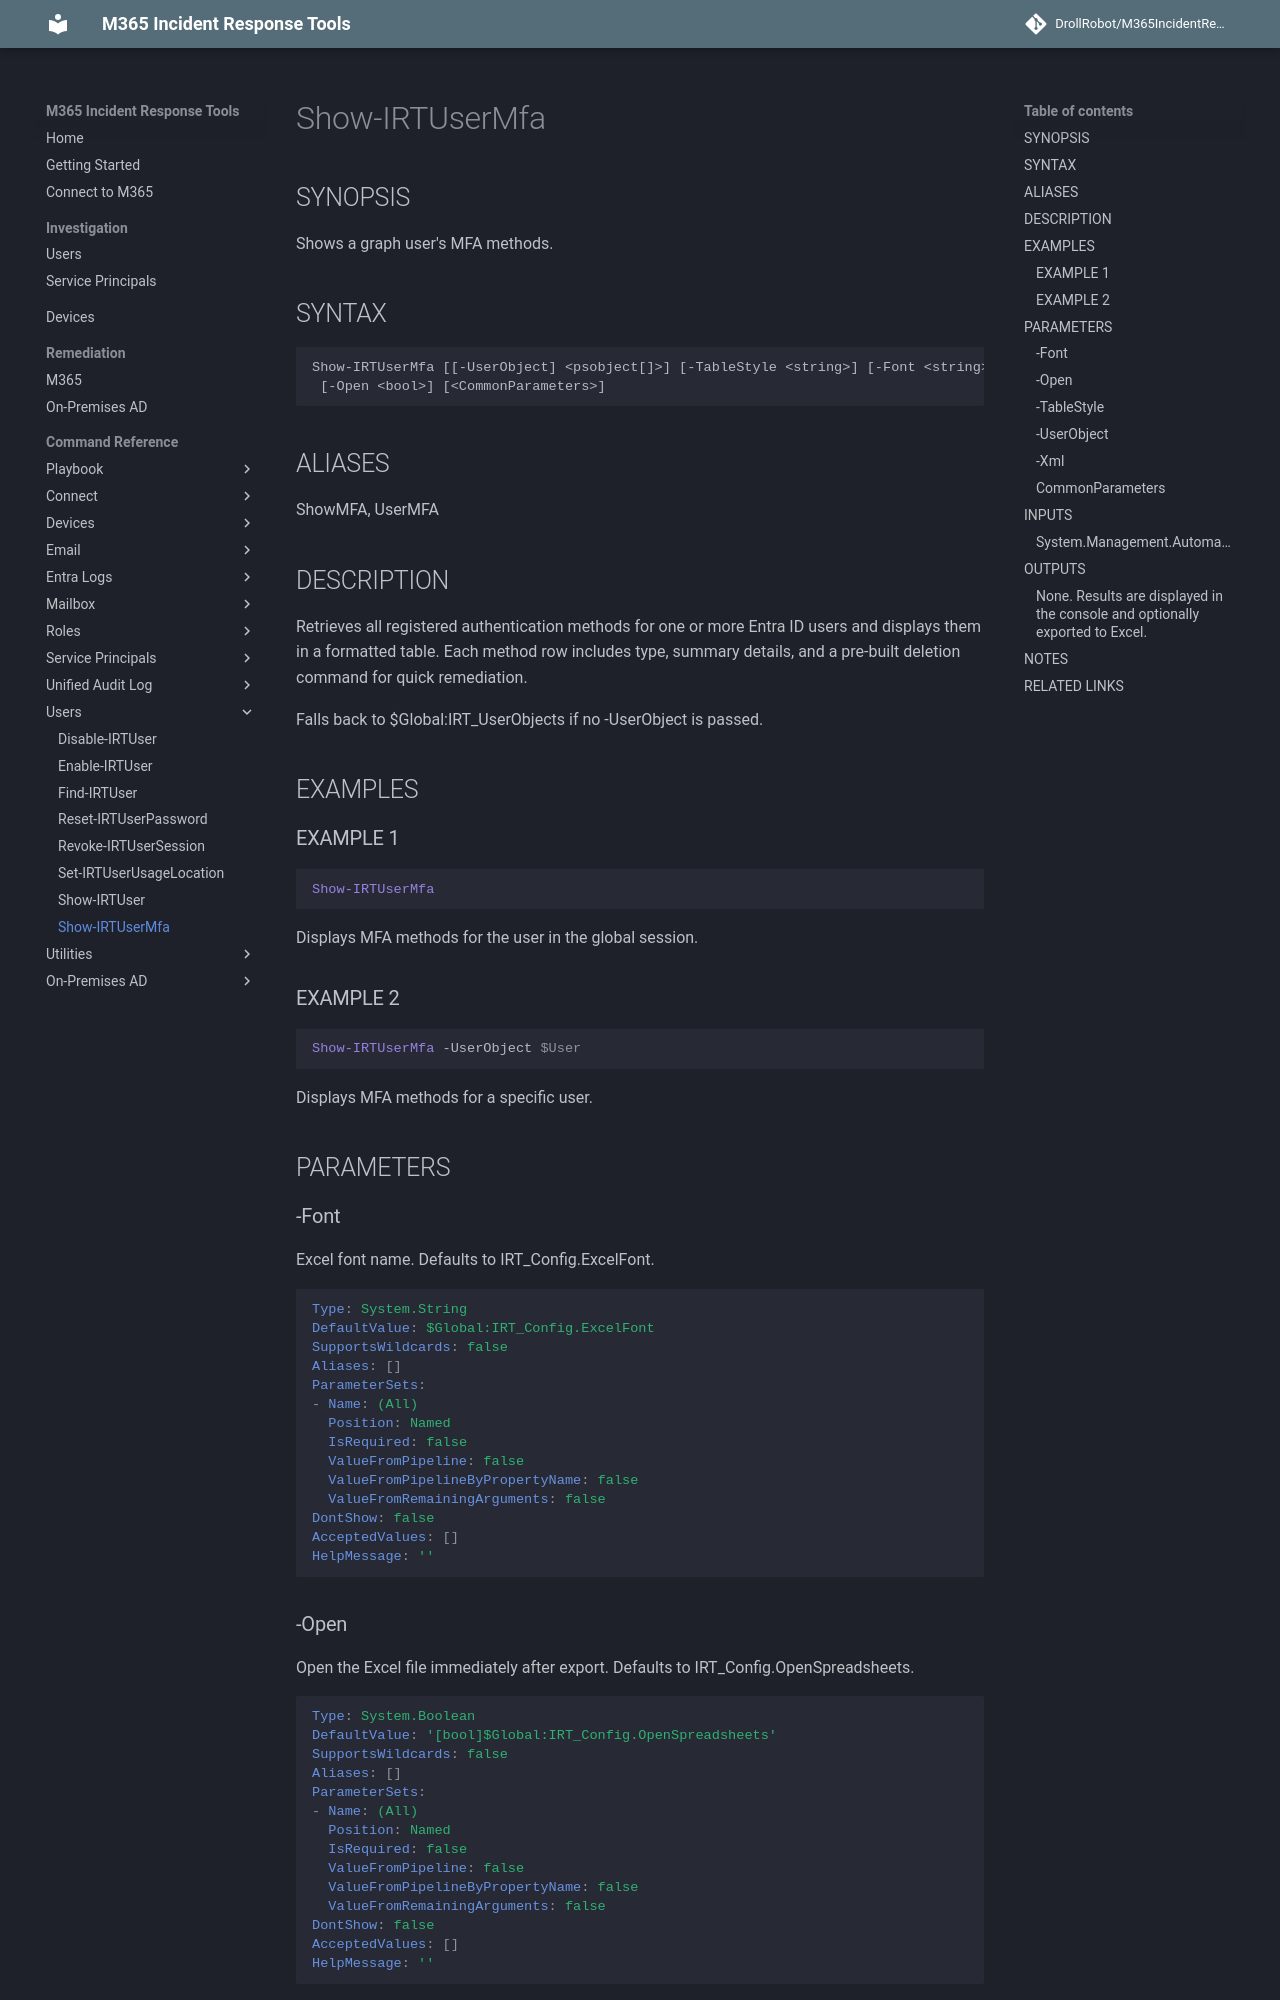

repository: DrollRobot/M365IncidentResponseTools · page: M365IncidentResponseTools/Show-IRTUserMfa/index.html · generator: mkdocs

---
document type: cmdlet
external help file: M365IncidentResponseTools-Help.xml
HelpUri: ''
Locale: en-US
Module Name: M365IncidentResponseTools
ms.date: 10/29/2026
PlatyPS schema version: 2024-05-01
title: Show-IRTUserMfa
---

# Show-IRTUserMfa

## SYNOPSIS

Shows a graph user's MFA methods.

## SYNTAX

```
Show-IRTUserMfa [[-UserObject] <psobject[]>] [-TableStyle <string>] [-Font <string>] [-Xml <bool>]
 [-Open <bool>] [<CommonParameters>]
```

## ALIASES

ShowMFA, UserMFA

## DESCRIPTION

Retrieves all registered authentication methods for one or more Entra ID users and
displays them in a formatted table.
Each method row includes type, summary details,
and a pre-built deletion command for quick remediation.

Falls back to $Global:IRT_UserObjects if no -UserObject is passed.

## EXAMPLES

### EXAMPLE 1

```powershell
Show-IRTUserMfa
```
Displays MFA methods for the user in the global session.

### EXAMPLE 2

```powershell
Show-IRTUserMfa -UserObject $User
```
Displays MFA methods for a specific user.

## PARAMETERS

### -Font

Excel font name.
Defaults to IRT_Config.ExcelFont.

```yaml
Type: System.String
DefaultValue: $Global:IRT_Config.ExcelFont
SupportsWildcards: false
Aliases: []
ParameterSets:
- Name: (All)
  Position: Named
  IsRequired: false
  ValueFromPipeline: false
  ValueFromPipelineByPropertyName: false
  ValueFromRemainingArguments: false
DontShow: false
AcceptedValues: []
HelpMessage: ''
```

### -Open

Open the Excel file immediately after export.
Defaults to IRT_Config.OpenSpreadsheets.

```yaml
Type: System.Boolean
DefaultValue: '[bool]$Global:IRT_Config.OpenSpreadsheets'
SupportsWildcards: false
Aliases: []
ParameterSets:
- Name: (All)
  Position: Named
  IsRequired: false
  ValueFromPipeline: false
  ValueFromPipelineByPropertyName: false
  ValueFromRemainingArguments: false
DontShow: false
AcceptedValues: []
HelpMessage: ''
```
